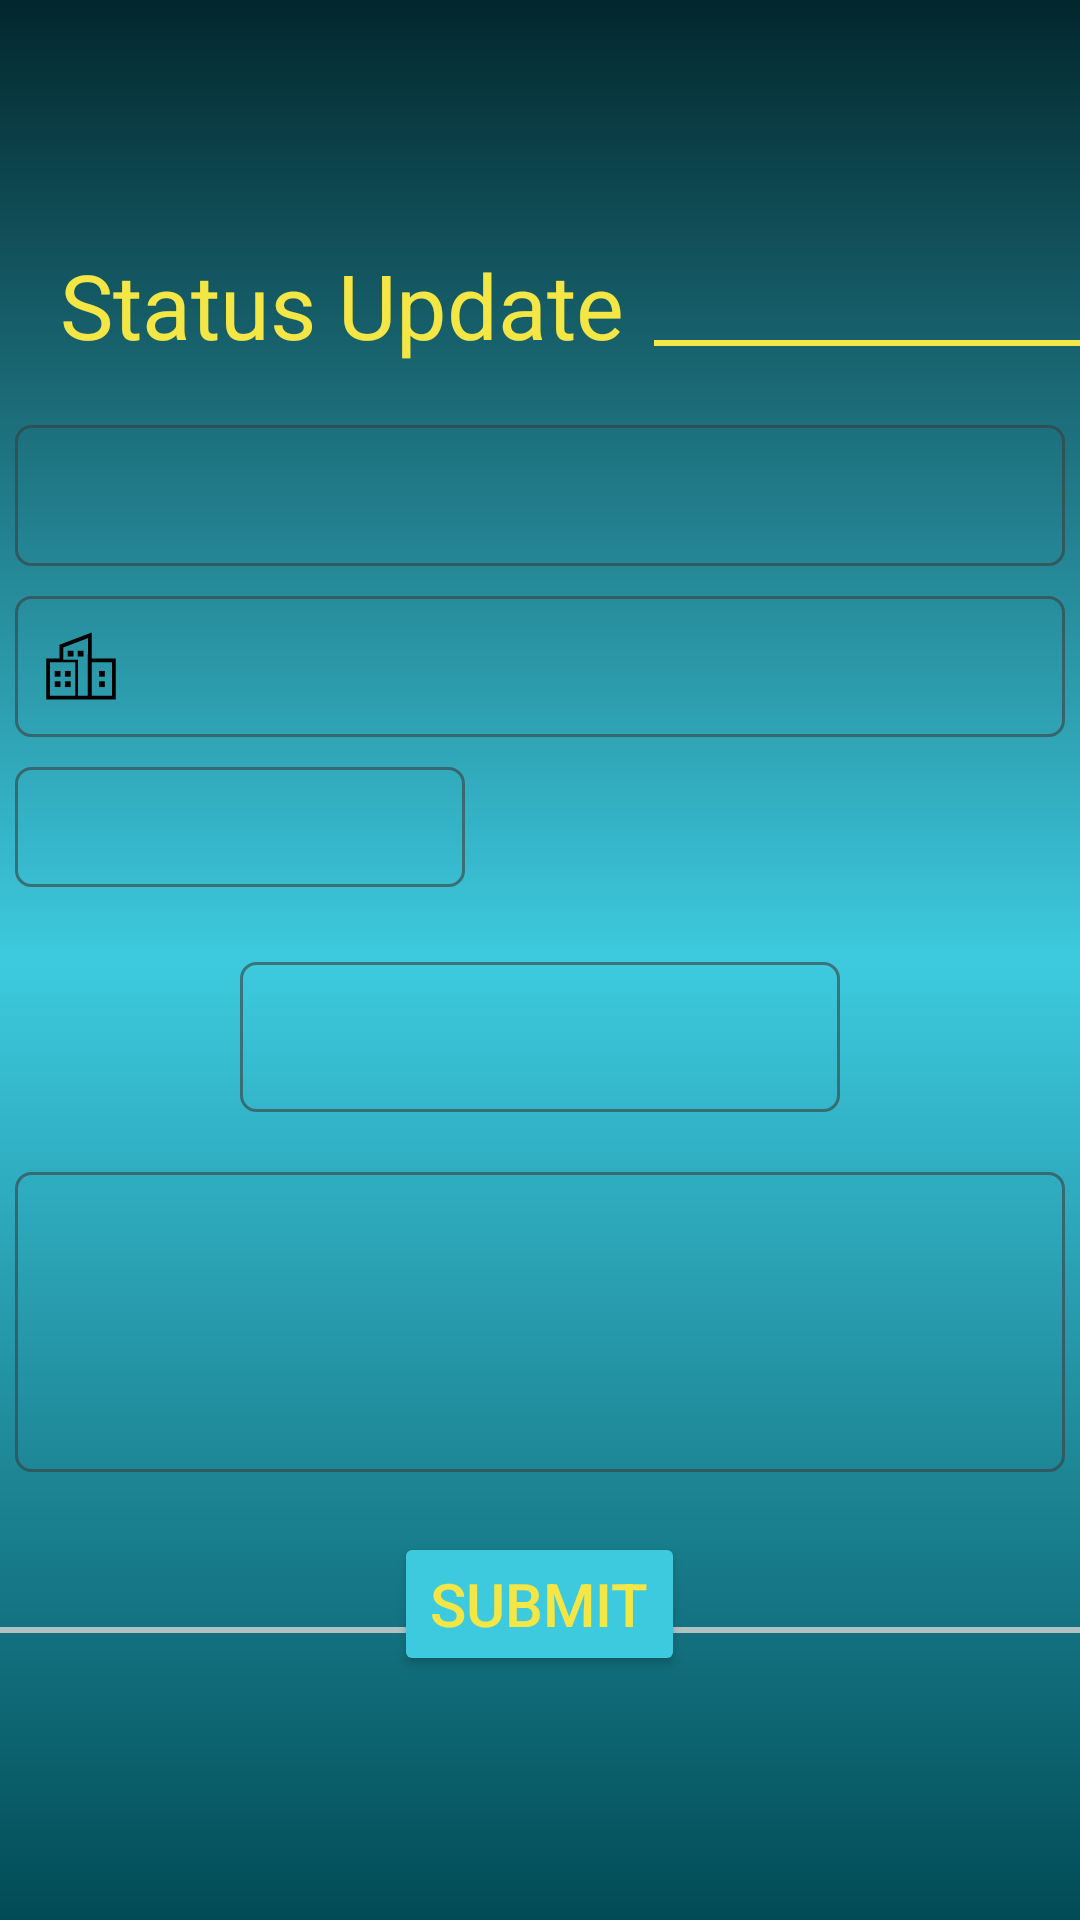

The Android layout XML behind this screen, and the referenced resources:
<!-- AndroidManifest.xml: application theme Theme.VigilantApplication -->
<!-- res/layout/activity_officer_status_update.xml -->
<?xml version="1.0" encoding="utf-8"?>
<RelativeLayout xmlns:android="http://schemas.android.com/apk/res/android"
    xmlns:app="http://schemas.android.com/apk/res-auto"
    xmlns:tools="http://schemas.android.com/tools"
    android:layout_width="match_parent"
    android:layout_height="match_parent"
    android:background="@drawable/application_background"
    android:gravity="center"
    tools:context=".officerside.OfficerStatusUpdate">

    <TextView
        android:id="@+id/tv_page_title"
        android:layout_width="wrap_content"
        android:layout_height="wrap_content"
        android:layout_marginLeft="20dp"
        android:text="@string/page_title"
        android:textColor="@color/text_color"
        android:textSize="30sp" />

    <View
        android:layout_width="300dp"
        android:layout_height="2dp"
        android:layout_alignBaseline="@+id/tv_page_title"
        android:layout_marginLeft="10dp"
        android:layout_toRightOf="@id/tv_page_title"
        android:background="@color/text_color" />

    <TextView
        android:id="@+id/tv_status_update_title"
        android:layout_width="350dp"
        android:layout_height="wrap_content"
        android:layout_below="@id/tv_page_title"
        android:layout_centerHorizontal="true"
        android:layout_marginTop="20dp"
        android:background="@drawable/spinner_background"
        android:drawableLeft="@drawable/ic_baseline_subject_24"
        android:gravity="center"
        android:padding="10dp"
        android:textColor="@color/text_color"
        android:textSize="20sp" />

    <TextView
        android:id="@+id/tv_status_update_est"
        android:layout_width="350dp"
        android:layout_height="wrap_content"
        android:layout_below="@id/tv_status_update_title"
        android:layout_centerHorizontal="true"
        android:layout_marginTop="10dp"
        android:background="@drawable/spinner_background"
        android:drawableLeft="@drawable/ic_building"
        android:padding="10dp"
        android:textColor="@color/text_color"
        android:textSize="20sp" />

    <TextView
        android:id="@+id/tv_status_update_date"
        android:layout_width="150dp"
        android:layout_height="40dp"
        android:layout_below="@id/tv_status_update_est"
        android:layout_alignStart="@id/tv_status_update_title"
        android:layout_marginTop="10dp"
        android:background="@drawable/spinner_background"
        android:drawableLeft="@drawable/ic_baseline_date_range_24"
        android:padding="10dp"
        android:textColor="@color/text_color"
        android:textSize="16sp" />

    <Spinner
        android:id="@+id/sp_status_update"
        android:layout_width="200dp"
        android:layout_height="50dp"
        android:layout_below="@id/tv_status_update_date"
        android:layout_centerHorizontal="true"
        android:layout_marginTop="25dp"
        android:background="@drawable/spinner_background"
        android:spinnerMode="dialog" />

    <EditText
        android:id="@+id/et_status_description"
        android:layout_width="350dp"
        android:layout_height="100dp"
        android:layout_below="@id/sp_status_update"
        android:layout_alignStart="@id/tv_status_update_title"
        android:layout_marginTop="20dp"
        android:background="@drawable/spinner_background" />

    <Button
        android:id="@+id/bt_submit_status"
        android:layout_width="wrap_content"
        android:layout_height="wrap_content"
        android:layout_below="@id/et_status_description"
        android:layout_centerHorizontal="true"
        android:layout_marginTop="20dp"
        android:backgroundTint="@color/background_color_two"
        android:text="@string/submit_button"
        android:textColor="@color/text_color"
        android:textSize="20sp" />

    <View
        android:layout_width="match_parent"
        android:layout_height="2dp"
        android:layout_alignBaseline="@id/bt_submit_status"
        android:background="@color/off_black" />

</RelativeLayout>
<!-- resources referenced by this layout -->
<resources>
  <color name="background_color_two">#3DCADF</color>
  <color name="off_black">#B3C1C3</color>
  <color name="text_color">#F4E644</color>
  <!-- drawable application_background (drawable) -->
  <?xml version="1.0" encoding="utf-8"?>
  <shape xmlns:android="http://schemas.android.com/apk/res/android">
      <gradient
          android:angle="90"
          android:centerColor="@color/background_color_two"
          android:endColor="@color/background_color_three"
          android:startColor="@color/background_color_one" />
  </shape>
  <!-- drawable ic_building (drawable) -->
  <vector xmlns:android="http://schemas.android.com/apk/res/android"
      android:width="24dp"
      android:height="24dp"
      android:viewportWidth="128"
      android:viewportHeight="128">
      <path
          android:fillColor="#000"
          android:pathData="M17.32,72.78h10.22v10.22h-10.22z" />
      <path
          android:fillColor="#000"
          android:pathData="M35.39,72.78h10.22v10.22h-10.22z" />
      <path
          android:fillColor="#000"
          android:pathData="M17.32,91.22h10.22v10.22h-10.22z" />
      <path
          android:fillColor="#000"
          android:pathData="M35.39,91.22h10.22v10.22h-10.22z" />
      <path
          android:fillColor="#000"
          android:pathData="M96.07,91.23h10.22v10.22h-10.22z" />
      <path
          android:fillColor="#000"
          android:pathData="M96.07,72.79h10.22v10.22h-10.22z" />
      <path
          android:fillColor="#000"
          android:pathData="M40.35,36.89h10.22v10.22h-10.22z" />
      <path
          android:fillColor="#000"
          android:pathData="M58.41,36.89h10.22v10.22h-10.22z" />
      <path
          android:fillColor="#000"
          android:pathData="M83.33,50.6L83.33,43.21h-0.01L83.32,4.37L25.58,26.3v24.3L2.02,50.6v73.03l123.96,0L125.98,50.6ZM53.96,116.69l-45,-0L8.97,57.55l23.56,0v-0l21.44,0ZM76.37,43.21h-0.17v73.48L58.6,116.69v-63.77l-26.07,-0L32.53,31.09l43.84,-16.66ZM119.03,116.69L83.33,116.69L83.33,57.55h35.7Z" />
  </vector>
  <!-- drawable spinner_background (drawable) -->
  <?xml version="1.0" encoding="utf-8"?>
  <shape xmlns:android="http://schemas.android.com/apk/res/android">
      <stroke
          android:width="1dp"
          android:color="#993D3C3C" />
      <corners android:radius="5dp"/>
  </shape>
  <string name="page_title">Status Update</string>
  <string name="submit_button">Submit</string>
  <style name="Theme.VigilantApplication" parent="Theme.MaterialComponents.DayNight.NoActionBar">
          
          <item name="colorPrimary">@color/purple_500</item>
          <item name="colorPrimaryVariant">@color/material_on_surface_disabled</item>
          <item name="colorOnPrimary">@color/white</item>
          
          <item name="colorSecondary">@color/teal_200</item>
          <item name="colorSecondaryVariant">@color/teal_700</item>
          <item name="colorOnSecondary">@color/black</item>
          
          <item name="android:statusBarColor" tools:targetApi="l">?attr/colorPrimaryVariant</item>
          
      </style>
  <color name="background_color_three">#02272D</color>
  <color name="background_color_one">#014B56</color>
  <color name="purple_500">#FF6200EE</color>
  <color name="white">#FFFFFFFF</color>
  <color name="teal_200">#FF03DAC5</color>
  <color name="teal_700">#FF018786</color>
  <color name="black">#FF000000</color>
</resources>
